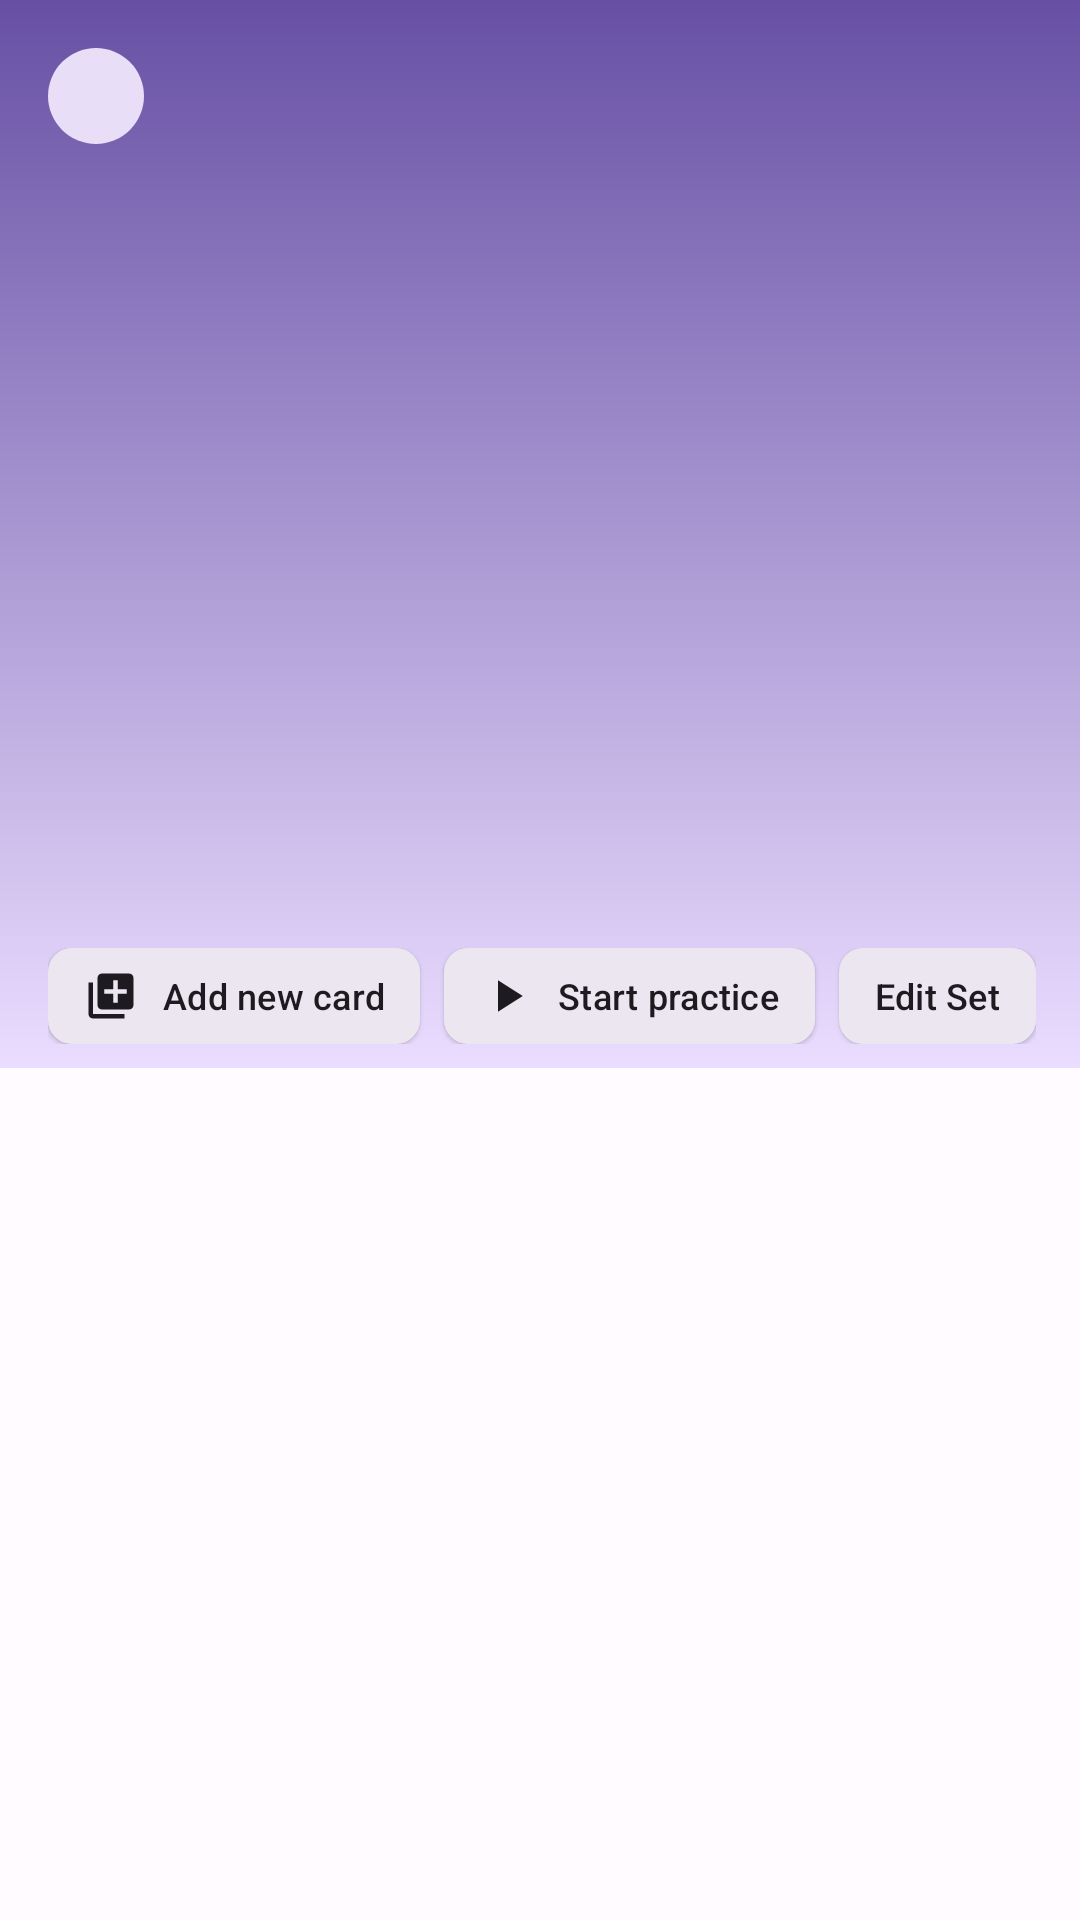

Layout XML and referenced resources for this Android screen:
<!-- AndroidManifest.xml: application theme AppTheme -->
<!-- res/layout/flashcards_activity.xml -->
<?xml version="1.0" encoding="utf-8"?>
<LinearLayout xmlns:android="http://schemas.android.com/apk/res/android"
    xmlns:app="http://schemas.android.com/apk/res-auto"
    android:layout_width="match_parent"
    android:layout_height="match_parent"
    android:orientation="vertical">

    
    <LinearLayout
        android:layout_width="match_parent"
        android:layout_height="0dp"
        android:layout_weight="1"
        android:orientation="vertical">

        
        <FrameLayout
            android:id="@+id/hero_header"
            android:layout_width="match_parent"
            android:layout_height="356dp"
            android:background="@drawable/hero_gradient_background"
            android:fitsSystemWindows="true">

            
            <ImageButton
                android:id="@+id/btn_back"
                android:layout_width="32dp"
                android:layout_height="32dp"
                android:layout_gravity="top|start"
                android:layout_marginStart="16dp"
                android:layout_marginTop="16dp"
                android:background="@drawable/bg_back_button_circle"
                android:contentDescription="Back"
                android:padding="4dp"
                android:scaleType="centerInside"
                android:src="@drawable/ic_back_arrow" />

            
            <LinearLayout
                android:layout_width="match_parent"
                android:layout_height="wrap_content"
                android:layout_gravity="bottom"
                android:orientation="vertical"
                android:paddingStart="24dp"
                android:paddingEnd="24dp"
                android:paddingBottom="56dp">

                <TextView
                    android:id="@+id/hero_category_name"
                    android:layout_width="match_parent"
                    android:layout_height="wrap_content"
                    android:ellipsize="end"
                    android:fontFamily="sans-serif-medium"
                    android:maxLines="1"
                    android:textColor="#FFFFFF"
                    android:textSize="45sp" />

                <TextView
                    android:id="@+id/hero_subtitle"
                    android:layout_width="wrap_content"
                    android:layout_height="wrap_content"
                    android:layout_marginTop="4dp"
                    android:alpha="0.8"
                    android:textColor="@color/colorInverseOnSurfaceNew"
                    android:textSize="12sp" />

            </LinearLayout>

            
            <HorizontalScrollView
                android:layout_width="match_parent"
                android:layout_height="wrap_content"
                android:layout_gravity="bottom"
                android:layout_marginBottom="8dp"
                android:clipToPadding="false"
                android:overScrollMode="never"
                android:paddingStart="16dp"
                android:paddingEnd="0dp"
                android:requiresFadingEdge="none"
                android:scrollbars="none">

                <LinearLayout
                    android:id="@+id/action_chips"
                    android:layout_width="wrap_content"
                    android:layout_height="wrap_content"
                    android:orientation="horizontal"
                    android:paddingEnd="16dp">

                    <com.google.android.material.button.MaterialButton
                        android:id="@+id/chip_add_card"
                        style="@style/Widget.Material3.Button.ElevatedButton"
                        android:layout_width="wrap_content"
                        android:layout_height="32dp"
                        android:layout_marginEnd="8dp"
                        android:insetTop="0dp"
                        android:insetBottom="0dp"
                        android:minWidth="0dp"
                        android:minHeight="0dp"
                        android:paddingHorizontal="12dp"
                        android:text="@string/action_add_new_card"
                        android:textColor="?attr/colorOnSurface"
                        android:textSize="12sp"
                        app:backgroundTint="?attr/colorSurfaceContainerHigh"
                        app:cornerRadius="8dp"
                        app:elevation="2dp"
                        app:icon="@drawable/ic_add_card"
                        app:iconSize="18dp"
                        app:iconTint="?attr/colorOnSurface" />

                    <com.google.android.material.button.MaterialButton
                        android:id="@+id/chip_start_review"
                        style="@style/Widget.Material3.Button.ElevatedButton"
                        android:layout_width="wrap_content"
                        android:layout_height="32dp"
                        android:layout_marginEnd="8dp"
                        android:insetTop="0dp"
                        android:insetBottom="0dp"
                        android:minWidth="0dp"
                        android:minHeight="0dp"
                        android:paddingHorizontal="12dp"
                        android:text="@string/action_start_review"
                        android:textColor="?attr/colorOnSurface"
                        android:textSize="12sp"
                        app:backgroundTint="?attr/colorSurfaceContainerHigh"
                        app:cornerRadius="8dp"
                        app:elevation="2dp"
                        app:icon="@drawable/ic_start_review"
                        app:iconSize="18dp"
                        app:iconTint="?attr/colorOnSurface" />

                    <com.google.android.material.button.MaterialButton
                        android:id="@+id/chip_edit_category"
                        style="@style/Widget.Material3.Button.ElevatedButton"
                        android:layout_width="wrap_content"
                        android:layout_height="32dp"
                        android:insetTop="0dp"
                        android:insetBottom="0dp"
                        android:minWidth="0dp"
                        android:minHeight="0dp"
                        android:paddingHorizontal="12dp"
                        android:text="@string/action_edit_category"
                        android:textColor="?attr/colorOnSurface"
                        android:textSize="12sp"
                        app:backgroundTint="?attr/colorSurfaceContainerHigh"
                        app:cornerRadius="8dp"
                        app:elevation="2dp"
                        app:icon="@drawable/ic_pencil"
                        app:iconSize="18dp"
                        app:iconTint="?attr/colorOnSurface" />

                </LinearLayout>

            </HorizontalScrollView>

        </FrameLayout>

        
        <FrameLayout
            android:layout_width="match_parent"
            android:layout_height="0dp"
            android:layout_weight="1">

            <androidx.recyclerview.widget.RecyclerView
                android:id="@+id/listview_flashcard"
                android:layout_width="match_parent"
                android:layout_height="match_parent"
                android:clipToPadding="false"
                android:paddingBottom="8dp" />

            <TextView
                android:id="@+id/empty_category_text"
                android:layout_width="match_parent"
                android:layout_height="match_parent"
                android:gravity="center"
                android:text="@string/flashcard_empty_text"
                android:textColor="?attr/colorOnSurfaceVariant"
                android:textSize="16sp"
                android:visibility="gone" />

        </FrameLayout>

    </LinearLayout>

</LinearLayout>
<!-- resources referenced by this layout -->
<resources>
  <color name="colorInverseOnSurfaceNew">#F5EFF7</color>
  <!-- drawable bg_back_button_circle (drawable) -->
  <?xml version="1.0" encoding="utf-8"?>
  <shape xmlns:android="http://schemas.android.com/apk/res/android"
      android:shape="oval">
      <solid android:color="#E8DEF8" />
  </shape>
  <!-- drawable hero_gradient_background (drawable) -->
  <?xml version="1.0" encoding="utf-8"?>
  <shape xmlns:android="http://schemas.android.com/apk/res/android">
      <gradient
          android:startColor="@color/heroGradientStart"
          android:endColor="@color/heroGradientEnd"
          android:angle="270" />
  </shape>
  <!-- drawable ic_add_card (drawable) -->
  <?xml version="1.0" encoding="utf-8"?>
  <vector xmlns:android="http://schemas.android.com/apk/res/android"
      android:width="24dp"
      android:height="24dp"
      android:viewportWidth="24"
      android:viewportHeight="24">
      <path
          android:fillColor="#6750A4"
          android:pathData="M4,6H2v14c0,1.1 0.9,2 2,2h14v-2H4V6zM20,2H8C6.9,2 6,2.9 6,4v12c0,1.1 0.9,2 2,2h12c1.1,0 2,-0.9 2,-2V4C22,2.9 21.1,2 20,2zM19,11h-4v4h-2v-4H9V9h4V5h2v4h4V11z" />
  </vector>
  <!-- drawable ic_start_review (drawable) -->
  <?xml version="1.0" encoding="utf-8"?>
  <vector xmlns:android="http://schemas.android.com/apk/res/android"
      android:width="24dp"
      android:height="24dp"
      android:viewportWidth="24"
      android:viewportHeight="24">
      <path
          android:fillColor="#6750A4"
          android:pathData="M8,5v14l11,-7z" />
  </vector>
  <string name="action_add_new_card">Add new card</string>
  <string name="action_edit_category">Edit Set</string>
  <string name="action_start_review">Start practice</string>
  <string name="flashcard_empty_text">You don\'t have any flashcards here!</string>
  <style name="AppTheme" parent="Theme.Material3.Light.NoActionBar">
          <item name="colorPrimary">@color/colorPrimaryNew</item>
          <item name="colorPrimaryDark">@color/colorPrimaryNew</item>
          <item name="colorAccent">@color/colorPrimaryNew</item>
          <item name="android:colorBackground">@color/colorSurfaceNew</item>
          <item name="android:statusBarColor">@color/colorPrimaryNew</item>
          <item name="android:navigationBarColor">@color/colorSurfaceContainerNew</item>
      </style>
  <color name="heroGradientStart">#6750A4</color>
  <color name="heroGradientEnd">#EADDFF</color>
  <color name="colorPrimaryNew">#6750A4</color>
  <color name="colorSurfaceNew">#FFFBFE</color>
  <color name="colorSurfaceContainerNew">#F3EDF7</color>
</resources>
